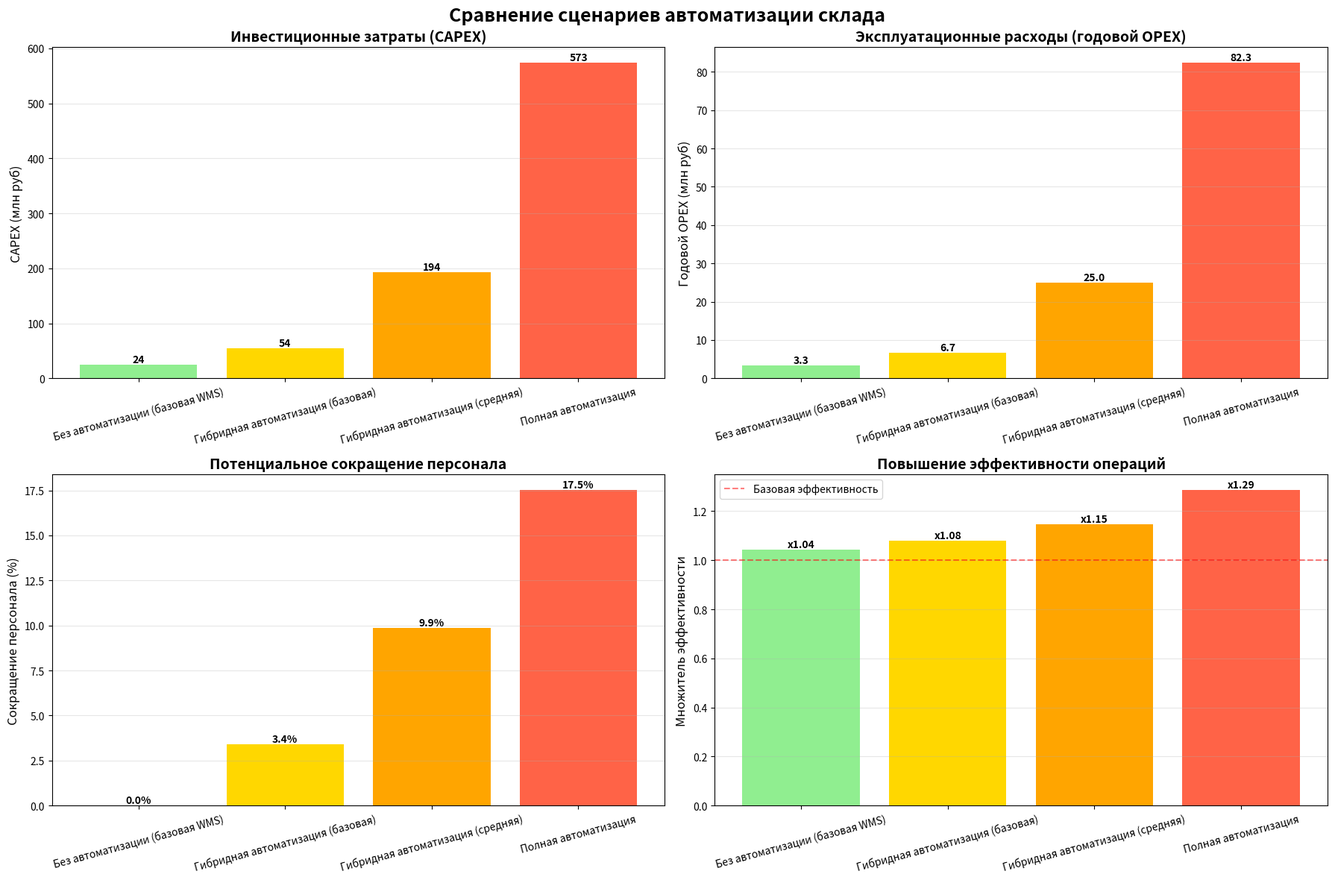

Generate this figure with matplotlib: (Note: this script raises an exception after producing the figure.)
"""
Модуль для детальных сценариев автоматизации склада (Уровни 0-3).
Включает расчет стоимости оборудования, влияния на эффективность и ROI.
"""
from typing import Dict, List, Any, Optional
from dataclasses import dataclass
from enum import Enum
import matplotlib.pyplot as plt
import numpy as np


class AutomationLevel(Enum):
    """Уровни автоматизации склада."""
    LEVEL_0 = "level_0"  # Без автоматизации (только имеющееся)
    LEVEL_1 = "level_1"  # Гибридная (базовая)
    LEVEL_2 = "level_2"  # Гибридная (средняя)
    LEVEL_3 = "level_3"  # Полная автоматизация


@dataclass
class AutomationEquipment:
    """Класс для описания единицы оборудования автоматизации."""
    name: str
    category: str  # "WMS", "Conveyor", "AGV", "Robotics", "AutoStore", etc.
    quantity: int
    unit_price: float
    installation_cost_multiplier: float = 0.15  # 15% от стоимости оборудования
    annual_maintenance_rate: float = 0.12  # 12% от CAPEX в год
    labor_reduction_factor: float = 0.0  # Сокращение персонала (0-1)
    efficiency_boost: float = 0.0  # Повышение эффективности (0-1)

    def get_total_capex(self) -> float:
        """Рассчитывает общий CAPEX для оборудования."""
        equipment_cost = self.quantity * self.unit_price
        installation_cost = equipment_cost * self.installation_cost_multiplier
        return equipment_cost + installation_cost

    def get_annual_opex(self) -> float:
        """Рассчитывает годовой OPEX для оборудования."""
        return self.get_total_capex() * self.annual_maintenance_rate


class AutomationScenario:
    """Класс для описания сценария автоматизации."""

    def __init__(self, level: AutomationLevel, name: str, description: str):
        """
        Инициализация сценария автоматизации.

        Args:
            level: Уровень автоматизации
            name: Название сценария
            description: Описание сценария
        """
        self.level = level
        self.name = name
        self.description = description
        self.equipment: List[AutomationEquipment] = []
        self.total_capex = 0.0
        self.total_annual_opex = 0.0
        self.labor_reduction_factor = 0.0
        self.efficiency_multiplier = 1.0

    def add_equipment(self, equipment: AutomationEquipment):
        """Добавляет оборудование в сценарий."""
        self.equipment.append(equipment)

    def calculate_totals(self):
        """Рассчитывает итоговые показатели сценария."""
        self.total_capex = sum(eq.get_total_capex() for eq in self.equipment)
        self.total_annual_opex = sum(eq.get_annual_opex() for eq in self.equipment)

        # Средневзвешенное сокращение персонала
        if self.equipment:
            total_capex_weight = sum(eq.get_total_capex() for eq in self.equipment)
            weighted_labor_reduction = sum(
                eq.labor_reduction_factor * eq.get_total_capex()
                for eq in self.equipment
            )
            self.labor_reduction_factor = weighted_labor_reduction / total_capex_weight if total_capex_weight > 0 else 0.0

            # Средневзвешенный буст эффективности
            weighted_efficiency = sum(
                eq.efficiency_boost * eq.get_total_capex()
                for eq in self.equipment
            )
            avg_efficiency_boost = weighted_efficiency / total_capex_weight if total_capex_weight > 0 else 0.0
            self.efficiency_multiplier = 1.0 + avg_efficiency_boost

    def print_summary(self):
        """Выводит сводку по сценарию."""
        print(f"\n{'='*100}")
        print(f"[{self.level.value.upper()}] {self.name}")
        print(f"{'='*100}")
        print(f"Описание: {self.description}")
        print(f"\nОборудование:")

        for eq in self.equipment:
            print(f"  • {eq.name} ({eq.category})")
            print(f"    Количество: {eq.quantity} шт")
            print(f"    Цена за единицу: {eq.unit_price:,.0f} руб")
            print(f"    CAPEX (с установкой): {eq.get_total_capex():,.0f} руб")
            print(f"    Годовой OPEX (обслуживание): {eq.get_annual_opex():,.0f} руб")
            print(f"    Сокращение персонала: {eq.labor_reduction_factor*100:.1f}%")
            print(f"    Повышение эффективности: {eq.efficiency_boost*100:.1f}%")
            print()

        print(f"{'-'*100}")
        print(f"ИТОГО:")
        print(f"  Общий CAPEX автоматизации: {self.total_capex:,.0f} руб")
        print(f"  Общий годовой OPEX автоматизации: {self.total_annual_opex:,.0f} руб")
        print(f"  Средневзвешенное сокращение персонала: {self.labor_reduction_factor*100:.1f}%")
        print(f"  Множитель эффективности: x{self.efficiency_multiplier:.2f}")
        print(f"{'='*100}")


class AutomationScenarioBuilder:
    """Построитель сценариев автоматизации склада."""

    def __init__(self):
        """Инициализация построителя."""
        self.scenarios: Dict[AutomationLevel, AutomationScenario] = {}

    def build_level_0_scenario(self) -> AutomationScenario:
        """
        Уровень 0: Без практической автоматизации (только имеющееся оборудование).

        Оборудование:
        - Базовая WMS (система управления складом)
        - Ручные сканеры штрих-кодов
        - Ручные тележки и паллетные тележки
        """
        scenario = AutomationScenario(
            level=AutomationLevel.LEVEL_0,
            name="Без автоматизации (базовая WMS)",
            description="Минимальная автоматизация: базовая WMS, ручные сканеры, без конвейеров и роботов"
        )

        # 1. Базовая WMS (Warehouse Management System)
        scenario.add_equipment(AutomationEquipment(
            name="Базовая WMS (лицензии + внедрение)",
            category="WMS",
            quantity=1,
            unit_price=15_000_000,  # 15 млн руб за систему
            installation_cost_multiplier=0.20,  # 20% на внедрение и обучение
            annual_maintenance_rate=0.15,  # 15% на поддержку и обновления
            labor_reduction_factor=0.0,  # Не сокращает персонал
            efficiency_boost=0.05  # +5% эффективности за счет учета
        ))

        # 2. Ручные сканеры штрих-кодов и RF ID
        scenario.add_equipment(AutomationEquipment(
            name="Ручные сканеры (штрих-коды + RF ID)",
            category="Scanning",
            quantity=100,  # 100 сканеров для персонала
            unit_price=50_000,  # 50 тыс руб за сканер
            installation_cost_multiplier=0.05,
            annual_maintenance_rate=0.10,
            labor_reduction_factor=0.0,
            efficiency_boost=0.03  # +3% за счет точности
        ))

        # 3. Ручные паллетные тележки
        scenario.add_equipment(AutomationEquipment(
            name="Ручные паллетные тележки",
            category="Material Handling",
            quantity=30,
            unit_price=35_000,  # 35 тыс руб за тележку
            installation_cost_multiplier=0.0,
            annual_maintenance_rate=0.08,
            labor_reduction_factor=0.0,
            efficiency_boost=0.0
        ))

        scenario.calculate_totals()
        return scenario

    def build_level_1_scenario(self) -> AutomationScenario:
        """
        Уровень 1: Гибридная автоматизация (базовая).

        Дополнительно к уровню 0:
        - Продвинутая WMS с интеграцией
        - Конвейеры для сортировки
        - Электрические тележки
        """
        scenario = AutomationScenario(
            level=AutomationLevel.LEVEL_1,
            name="Гибридная автоматизация (базовая)",
            description="Базовая автоматизация: продвинутая WMS, конвейеры для сортировки, электротележки"
        )

        # Все оборудование из уровня 0
        level_0 = self.build_level_0_scenario()
        for eq in level_0.equipment:
            scenario.add_equipment(eq)

        # 4. Конвейеры для сортировки (в зонах приемки и отгрузки)
        scenario.add_equipment(AutomationEquipment(
            name="Конвейеры для сортировки",
            category="Conveyor",
            quantity=4,  # 2 для приемки, 2 для отгрузки
            unit_price=3_500_000,  # 3.5 млн руб за линию
            installation_cost_multiplier=0.25,
            annual_maintenance_rate=0.12,
            labor_reduction_factor=0.08,  # -8% персонала
            efficiency_boost=0.12  # +12% эффективности
        ))

        # 5. Электрические паллетные тележки (частичная замена ручных)
        scenario.add_equipment(AutomationEquipment(
            name="Электрические паллетные тележки",
            category="Material Handling",
            quantity=15,
            unit_price=250_000,  # 250 тыс руб за тележку
            installation_cost_multiplier=0.05,
            annual_maintenance_rate=0.10,
            labor_reduction_factor=0.05,  # -5% персонала
            efficiency_boost=0.08  # +8% эффективности
        ))

        # 6. Pick-to-Light система (подсветка для комплектации)
        scenario.add_equipment(AutomationEquipment(
            name="Pick-to-Light система",
            category="Picking Assist",
            quantity=50,  # 50 станций
            unit_price=150_000,  # 150 тыс руб за станцию
            installation_cost_multiplier=0.15,
            annual_maintenance_rate=0.10,
            labor_reduction_factor=0.03,
            efficiency_boost=0.10  # +10% скорости комплектации
        ))

        scenario.calculate_totals()
        return scenario

    def build_level_2_scenario(self) -> AutomationScenario:
        """
        Уровень 2: Гибридная автоматизация (средняя).

        Дополнительно к уровню 1:
        - AGV (автономные роботы)
        - Автоматические системы комплектации
        - Вертикальные лифты (VLM)
        """
        scenario = AutomationScenario(
            level=AutomationLevel.LEVEL_2,
            name="Гибридная автоматизация (средняя)",
            description="Средняя автоматизация: AGV, автоматическая комплектация, вертикальные лифты"
        )

        # Все оборудование из уровня 1
        level_1 = self.build_level_1_scenario()
        for eq in level_1.equipment:
            scenario.add_equipment(eq)

        # 7. AGV (Automated Guided Vehicles) - автономные роботы
        scenario.add_equipment(AutomationEquipment(
            name="AGV (автономные роботы)",
            category="AGV",
            quantity=10,  # 10 роботов
            unit_price=4_500_000,  # 4.5 млн руб за робота
            installation_cost_multiplier=0.20,  # Требуется настройка навигации
            annual_maintenance_rate=0.15,
            labor_reduction_factor=0.15,  # -15% персонала (замена грузчиков)
            efficiency_boost=0.18  # +18% эффективности
        ))

        # 8. Вертикальные лифты (VLM - Vertical Lift Modules)
        scenario.add_equipment(AutomationEquipment(
            name="Вертикальные лифты (VLM)",
            category="Storage & Retrieval",
            quantity=6,  # 6 лифтов
            unit_price=8_000_000,  # 8 млн руб за лифт
            installation_cost_multiplier=0.15,
            annual_maintenance_rate=0.12,
            labor_reduction_factor=0.10,  # -10% персонала
            efficiency_boost=0.15  # +15% эффективности
        ))

        # 9. Автоматическая система сортировки (расширенная)
        scenario.add_equipment(AutomationEquipment(
            name="Автоматическая система сортировки (расширенная)",
            category="Sorting",
            quantity=2,  # 2 системы
            unit_price=12_000_000,  # 12 млн руб за систему
            installation_cost_multiplier=0.25,
            annual_maintenance_rate=0.12,
            labor_reduction_factor=0.12,
            efficiency_boost=0.20  # +20% эффективности
        ))

        scenario.calculate_totals()
        return scenario

    def build_level_3_scenario(self) -> AutomationScenario:
        """
        Уровень 3: Полная автоматизация.

        Дополнительно к уровню 2:
        - AutoStore (роботизированная система хранения)
        - Роботизированная комплектация
        - Автоматические dock doors
        - Полная интеграция с ERP
        """
        scenario = AutomationScenario(
            level=AutomationLevel.LEVEL_3,
            name="Полная автоматизация",
            description="Максимальная автоматизация: AutoStore, роботизированная комплектация, полная интеграция"
        )

        # Все оборудование из уровня 2
        level_2 = self.build_level_2_scenario()
        for eq in level_2.equipment:
            scenario.add_equipment(eq)

        # 10. AutoStore (роботизированная система хранения и комплектации)
        scenario.add_equipment(AutomationEquipment(
            name="AutoStore (роботизированная система)",
            category="AutoStore",
            quantity=1,  # 1 система (включает роботов, контейнеры, грид)
            unit_price=150_000_000,  # 150 млн руб за систему
            installation_cost_multiplier=0.30,  # Требуется сложная установка
            annual_maintenance_rate=0.15,
            labor_reduction_factor=0.25,  # -25% персонала
            efficiency_boost=0.40  # +40% эффективности
        ))

        # 11. Роботизированная комплектация (роботы-манипуляторы)
        scenario.add_equipment(AutomationEquipment(
            name="Роботы-манипуляторы для комплектации",
            category="Robotics",
            quantity=8,  # 8 роботов
            unit_price=15_000_000,  # 15 млн руб за робота
            installation_cost_multiplier=0.25,
            annual_maintenance_rate=0.15,
            labor_reduction_factor=0.20,  # -20% персонала
            efficiency_boost=0.35  # +35% эффективности
        ))

        # 12. Автоматические dock doors (ворота)
        scenario.add_equipment(AutomationEquipment(
            name="Автоматические dock doors",
            category="Infrastructure",
            quantity=10,  # 10 автоматических ворот
            unit_price=800_000,  # 800 тыс руб за ворота
            installation_cost_multiplier=0.10,
            annual_maintenance_rate=0.10,
            labor_reduction_factor=0.05,
            efficiency_boost=0.08  # +8% за счет скорости обработки
        ))

        # 13. Интеграция с ERP и расширенная аналитика
        scenario.add_equipment(AutomationEquipment(
            name="ERP интеграция и AI-аналитика",
            category="Software",
            quantity=1,
            unit_price=20_000_000,  # 20 млн руб
            installation_cost_multiplier=0.30,
            annual_maintenance_rate=0.18,
            labor_reduction_factor=0.08,  # -8% (оптимизация процессов)
            efficiency_boost=0.15  # +15% за счет оптимизации
        ))

        scenario.calculate_totals()
        return scenario

    def build_all_scenarios(self) -> Dict[AutomationLevel, AutomationScenario]:
        """Создает все сценарии автоматизации."""
        self.scenarios = {
            AutomationLevel.LEVEL_0: self.build_level_0_scenario(),
            AutomationLevel.LEVEL_1: self.build_level_1_scenario(),
            AutomationLevel.LEVEL_2: self.build_level_2_scenario(),
            AutomationLevel.LEVEL_3: self.build_level_3_scenario()
        }
        return self.scenarios

    def print_all_scenarios_summary(self):
        """Выводит сводку по всем сценариям."""
        print("\n" + "="*100)
        print("СЦЕНАРИИ АВТОМАТИЗАЦИИ СКЛАДА PNK ЧАШНИКОВО BTS")
        print("="*100)

        for level, scenario in self.scenarios.items():
            scenario.print_summary()

    def compare_scenarios(self) -> Dict[str, Any]:
        """
        Сравнивает все сценарии автоматизации.

        Returns:
            Словарь с данными для сравнения
        """
        comparison = {
            "levels": [],
            "capex": [],
            "annual_opex": [],
            "labor_reduction": [],
            "efficiency_multiplier": [],
            "names": []
        }

        for level, scenario in sorted(self.scenarios.items(), key=lambda x: x[0].value):
            comparison["levels"].append(level.value)
            comparison["capex"].append(scenario.total_capex)
            comparison["annual_opex"].append(scenario.total_annual_opex)
            comparison["labor_reduction"].append(scenario.labor_reduction_factor * 100)
            comparison["efficiency_multiplier"].append(scenario.efficiency_multiplier)
            comparison["names"].append(scenario.name)

        return comparison

    def visualize_comparison(self, save_path: Optional[str] = None, show: bool = True):
        """
        Визуализирует сравнение сценариев.

        Args:
            save_path: Путь для сохранения изображения
            show: Показать ли изображение
        """
        comparison = self.compare_scenarios()

        fig, axes = plt.subplots(2, 2, figsize=(18, 12))
        fig.suptitle('Сравнение сценариев автоматизации склада', fontsize=18, weight='bold')

        # График 1: CAPEX
        ax1 = axes[0, 0]
        colors = ['#90EE90', '#FFD700', '#FFA500', '#FF6347']
        bars1 = ax1.bar(comparison["names"], np.array(comparison["capex"]) / 1_000_000, color=colors)
        ax1.set_ylabel('CAPEX (млн руб)', fontsize=12)
        ax1.set_title('Инвестиционные затраты (CAPEX)', fontsize=14, weight='bold')
        ax1.tick_params(axis='x', rotation=15)
        ax1.grid(axis='y', alpha=0.3)

        # Добавляем значения на столбцы
        for bar in bars1:
            height = bar.get_height()
            ax1.text(bar.get_x() + bar.get_width()/2., height,
                    f'{height:.0f}', ha='center', va='bottom', fontsize=10, weight='bold')

        # График 2: Годовой OPEX
        ax2 = axes[0, 1]
        bars2 = ax2.bar(comparison["names"], np.array(comparison["annual_opex"]) / 1_000_000, color=colors)
        ax2.set_ylabel('Годовой OPEX (млн руб)', fontsize=12)
        ax2.set_title('Эксплуатационные расходы (годовой OPEX)', fontsize=14, weight='bold')
        ax2.tick_params(axis='x', rotation=15)
        ax2.grid(axis='y', alpha=0.3)

        for bar in bars2:
            height = bar.get_height()
            ax2.text(bar.get_x() + bar.get_width()/2., height,
                    f'{height:.1f}', ha='center', va='bottom', fontsize=10, weight='bold')

        # График 3: Сокращение персонала
        ax3 = axes[1, 0]
        bars3 = ax3.bar(comparison["names"], comparison["labor_reduction"], color=colors)
        ax3.set_ylabel('Сокращение персонала (%)', fontsize=12)
        ax3.set_title('Потенциальное сокращение персонала', fontsize=14, weight='bold')
        ax3.tick_params(axis='x', rotation=15)
        ax3.grid(axis='y', alpha=0.3)

        for bar in bars3:
            height = bar.get_height()
            ax3.text(bar.get_x() + bar.get_width()/2., height,
                    f'{height:.1f}%', ha='center', va='bottom', fontsize=10, weight='bold')

        # График 4: Множитель эффективности
        ax4 = axes[1, 1]
        bars4 = ax4.bar(comparison["names"], comparison["efficiency_multiplier"], color=colors)
        ax4.set_ylabel('Множитель эффективности', fontsize=12)
        ax4.set_title('Повышение эффективности операций', fontsize=14, weight='bold')
        ax4.tick_params(axis='x', rotation=15)
        ax4.axhline(y=1.0, color='red', linestyle='--', alpha=0.5, label='Базовая эффективность')
        ax4.grid(axis='y', alpha=0.3)
        ax4.legend()

        for bar in bars4:
            height = bar.get_height()
            ax4.text(bar.get_x() + bar.get_width()/2., height,
                    f'x{height:.2f}', ha='center', va='bottom', fontsize=10, weight='bold')

        plt.tight_layout()

        if save_path:
            plt.savefig(save_path, dpi=300, bbox_inches='tight')
            print(f"[Automation] Сравнительный график сохранен: {save_path}")

        if show:
            plt.show()

        return fig, axes

    def calculate_roi_analysis(self, base_staff_count: int = 100,
                               monthly_salary: float = 105_000,
                               base_throughput: int = 10_000) -> Dict[str, Any]:
        """
        Рассчитывает ROI для каждого сценария автоматизации.

        Args:
            base_staff_count: Базовое количество персонала
            monthly_salary: Средняя месячная зарплата
            base_throughput: Базовая пропускная способность (заказов/месяц)

        Returns:
            Словарь с данными ROI для каждого сценария
        """
        roi_data = {}

        for level, scenario in self.scenarios.items():
            # Расчет экономии на персонале
            reduced_staff = int(base_staff_count * scenario.labor_reduction_factor)
            annual_labor_savings = reduced_staff * monthly_salary * 12

            # Расчет увеличения throughput
            new_throughput = int(base_throughput * scenario.efficiency_multiplier)
            throughput_increase = new_throughput - base_throughput

            # Расчет дохода от увеличенного throughput (условно: 500 руб прибыли с заказа)
            profit_per_order = 500
            annual_revenue_increase = throughput_increase * 12 * profit_per_order

            # Общая годовая экономия/выгода
            total_annual_benefit = annual_labor_savings + annual_revenue_increase

            # Чистая годовая выгода (за вычетом OPEX автоматизации)
            net_annual_benefit = total_annual_benefit - scenario.total_annual_opex

            # Срок окупаемости (payback period)
            payback_years = scenario.total_capex / net_annual_benefit if net_annual_benefit > 0 else float('inf')

            # ROI за 5 лет
            total_benefit_5y = net_annual_benefit * 5
            roi_5y = ((total_benefit_5y - scenario.total_capex) / scenario.total_capex * 100) if scenario.total_capex > 0 else 0

            roi_data[level.value] = {
                "scenario_name": scenario.name,
                "capex": scenario.total_capex,
                "annual_opex": scenario.total_annual_opex,
                "reduced_staff": reduced_staff,
                "annual_labor_savings": annual_labor_savings,
                "throughput_increase": throughput_increase,
                "annual_revenue_increase": annual_revenue_increase,
                "total_annual_benefit": total_annual_benefit,
                "net_annual_benefit": net_annual_benefit,
                "payback_years": payback_years,
                "roi_5y_percent": roi_5y
            }

        return roi_data

    def print_roi_summary(self, roi_data: Dict[str, Any]):
        """Выводит сводку ROI для всех сценариев."""
        print("\n" + "="*100)
        print("ROI АНАЛИЗ СЦЕНАРИЕВ АВТОМАТИЗАЦИИ")
        print("="*100)

        for level_value, data in roi_data.items():
            print(f"\n[{level_value.upper()}] {data['scenario_name']}")
            print(f"{'-'*100}")
            print(f"  CAPEX (инвестиции):                {data['capex']:>20,.0f} руб")
            print(f"  Годовой OPEX (обслуживание):       {data['annual_opex']:>20,.0f} руб")
            print(f"\n  Сокращение персонала:              {data['reduced_staff']:>20} чел")
            print(f"  Экономия на ФОТ (годовая):         {data['annual_labor_savings']:>20,.0f} руб")
            print(f"  Увеличение throughput:             {data['throughput_increase']:>20,} заказов/мес")
            print(f"  Дополнительный доход (годовой):    {data['annual_revenue_increase']:>20,.0f} руб")
            print(f"\n  Общая годовая выгода:              {data['total_annual_benefit']:>20,.0f} руб")
            print(f"  Чистая годовая выгода (после OPEX):{data['net_annual_benefit']:>20,.0f} руб")
            print(f"\n  Срок окупаемости:                  {data['payback_years']:>20.2f} лет")
            print(f"  ROI за 5 лет:                      {data['roi_5y_percent']:>19.1f}%")

        print("\n" + "="*100)


if __name__ == "__main__":
    # Демонстрация работы модуля
    print("\n" + "="*100)
    print("ДЕМОНСТРАЦИЯ МОДУЛЯ AUTOMATION_SCENARIOS")
    print("="*100)

    # 1. Создание всех сценариев автоматизации
    builder = AutomationScenarioBuilder()
    scenarios = builder.build_all_scenarios()

    # 2. Вывод сводки по всем сценариям
    builder.print_all_scenarios_summary()

    # 3. Расчет и вывод ROI анализа
    roi_data = builder.calculate_roi_analysis(
        base_staff_count=100,
        monthly_salary=105_000,
        base_throughput=10_000
    )
    builder.print_roi_summary(roi_data)

    # 4. Визуализация сравнения сценариев
    print("\n[Визуализация] Создание сравнительных графиков...")
    builder.visualize_comparison(save_path="output/automation_comparison.png", show=False)

    print("\n" + "="*100)
    print("ДЕМОНСТРАЦИЯ ЗАВЕРШЕНА")
    print("="*100)
